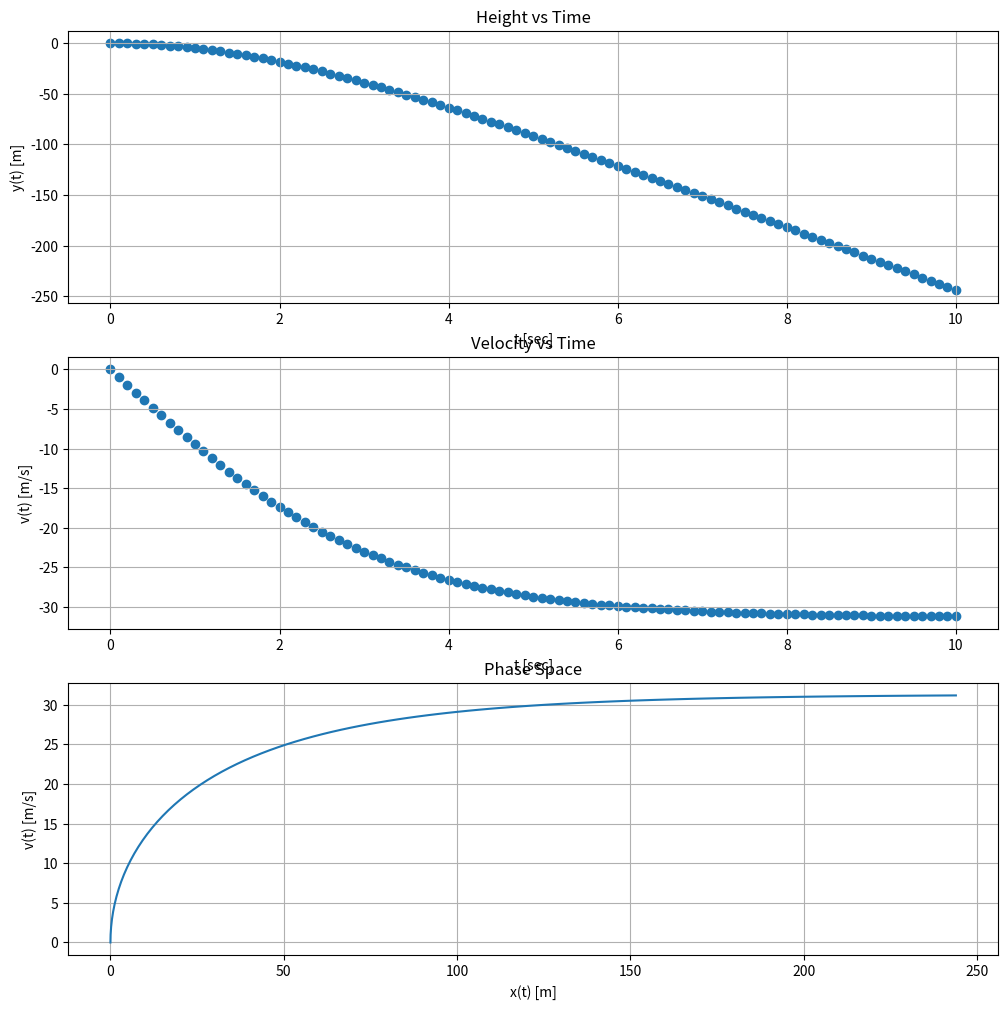
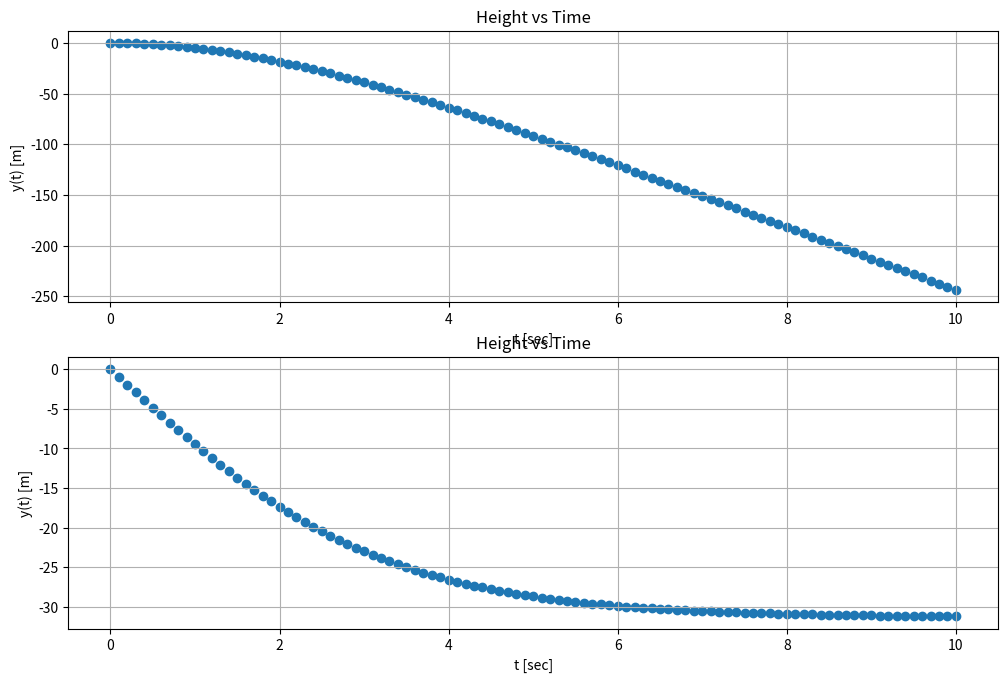

Here is the Python script that generated these plots, in order:
# -*- coding: utf-8 -*-
"""

"""

import numpy as np
import math
import pandas as pd
import matplotlib.pyplot as plt

#Define constants
g = 9.8
k = 10e-4
m = 10e-2

#Defining functions 
def F1(t,y,v):
    f1 = v
    return f1

def F2(t,y,v):
    f2 = (g - (k/m)*(v**2))
    return f2



#Interval limits
a = 0
b = 10

#Specifying step size and initial conditions
h = 0.1
t_0 = 0
y_0 = 0
v_0 = 0

#Creating arrays to hold step sizes and results
N = math.floor((b-a)/h)
t = np.zeros((N+1,1))
y = np.zeros((N+1,1))
v = np.zeros((N+1,1))

#Filling arrays with initial values
for i in range(0,N+1):
    t[i] = t_0 + i*h
y[0] = y_0
v[0] = v_0


#Calculating/filling in rest of table values
for i in range(1,N+1):
    f01 = F1(t[i-1],y[i-1],v[i-1])
    f02 = F2(t[i-1],y[i-1],v[i-1])
    
    f11 = F1((t[i-1]+(h/2)),(y[i-1]+(h/2)*f01),(v[i-1]+(h/2)*f02))
    f12 = F2((t[i-1]+(h/2)),(y[i-1]+(h/2)*f01),(v[i-1]+(h/2)*f02))

    f21 = F1((t[i-1]+(h/2)),(y[i-1]+(h/2)*f11),(v[i-1]+(h/2)*f12))
    f22 = F2((t[i-1]+(h/2)),(y[i-1]+(h/2)*f11),(v[i-1]+(h/2)*f12))
    
    f31 = F1((t[i-1]+h),(y[i-1]+h*f21),(v[i-1]+h*f22))
    f32 = F2((t[i-1]+h),(y[i-1]+h*f21),(v[i-1]+h*f22))
    
    y[i] = (y[i-1] + (h/6)*(f01 + (2*f11) + (2*f21) + f31)) 
    v[i] = (v[i-1] + (h/6)*(f02 + (2*f12) + (2*f22) + f32))

    

#Outputting table
T = np.concatenate((t,y,v),axis=1)
T = pd.DataFrame(T)
T.columns = ['t','y(t)','v(t)']
print('h = ',h)
#print(T.to_string(index=False))

#Plotting results
myFigSize = (12,12)
plt.figure(figsize=myFigSize)

plt.subplot(3,1,1)
plt.scatter(t,-y)
plt.grid(True)
plt.ylabel('y(t) [m]')
plt.xlabel('t [sec]')
plt.title('Height vs Time')

plt.subplot(3,1,2)
plt.scatter(t,-v)
plt.grid(True)
plt.ylabel('v(t) [m/s]')
plt.xlabel('t [sec]')
plt.title('Velocity vs Time')

plt.subplot(3,1,3)
plt.plot(y,v)
plt.grid(True)
plt.ylabel('v(t) [m/s]')
plt.xlabel('x(t) [m]')
plt.title('Phase Space')




N = math.floor((b-a)/h)
t_mid = np.zeros((N+1,1))
y1 = np.zeros((N+1,1))
v1 = np.zeros((N+1,1))


for i in range(0,N+1):
    t_mid[i] = t_0 + .5*h
y[0] = y_0
v[0] = v_0


for i in range(1,N+1):
    y_mid = y1[i-1] + (h/2)*F1(t[i-1],y1[i-1],v1[i-1])
    v_mid = v1[i-1] + (h/2)*F2(t[i-1],y1[i-1],v1[i-1])
    
    y1[i] = y1[i-1] + h*F1(t_mid,y_mid,v_mid)
    v1[i] = v1[i-1] + h*F2(t_mid,y_mid,v_mid)


myFigSize = (12,12)
plt.figure(figsize=myFigSize)

plt.subplot(3,1,1)
plt.scatter(t,-y1)
plt.grid(True)
plt.ylabel('y(t) [m]')
plt.xlabel('t [sec]')
plt.title('Height vs Time')


plt.subplot(3,1,2)
plt.scatter(t,-v1)
plt.grid(True)
plt.ylabel('y(t) [m]')
plt.xlabel('t [sec]')
plt.title('Height vs Time')



